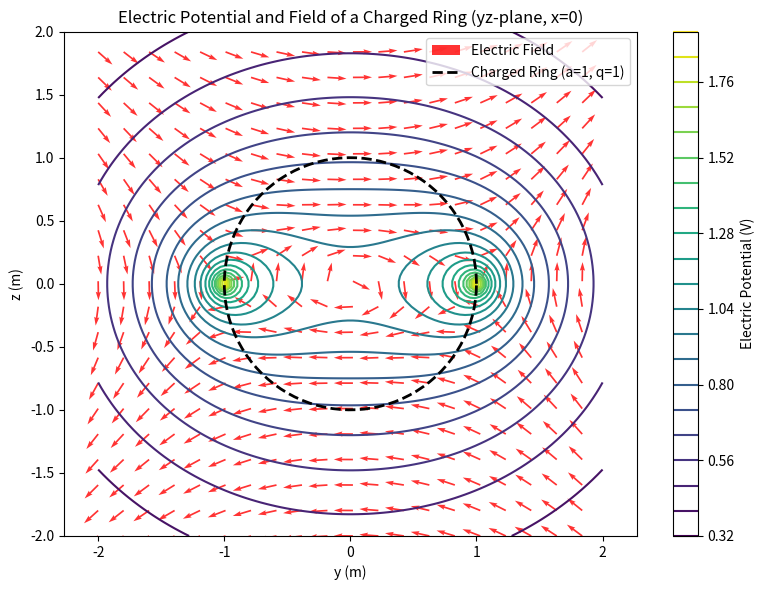

Write the Python code that produced this figure.
import numpy as np
import matplotlib.pyplot as plt
from scipy.integrate import quad

# 1. 单点电势计算
def ring_potential_point(x, y, z, a=1.0, q=1.0):
    def integrand(phi):
        dx = x - a * np.cos(phi)
        dy = y - a * np.sin(phi)
        r = np.sqrt(dx**2 + dy**2 + z**2)
        # 避免圆环上r=0的奇点
        if r < 1e-10:
            return 0.0
        return 1.0 / r
    # 高精度数值积分
    integral, _ = quad(integrand, 0, 2 * np.pi)
    return (q / (2 * np.pi)) * integral

# 2. yz平面网格电势计算（x=0）
def ring_potential_grid(y_grid, z_grid, x0=0.0, a=1.0, q=1.0):
    ny = len(y_grid)
    nz = len(z_grid)
    V = np.zeros((nz, ny))
    for i in range(nz):
        z = z_grid[i]
        for j in range(ny):
            y = y_grid[j]
            V[i, j] = ring_potential_point(x0, y, z, a, q)
    return V

# 3. 电场计算（数值梯度，E = -∇V）
def compute_electric_field(V, y_grid, z_grid):
    dy = y_grid[1] - y_grid[0]
    dz = z_grid[1] - z_grid[0]
    # 中心差分计算梯度
    Ey, Ez = np.gradient(-V, dy, dz)
    return Ey, Ez

# 4. 可视化：等势线 + 电场矢量
def plot_ring_field():
    # 生成yz平面网格
    y = np.linspace(-2.0, 2.0, 100)
    z = np.linspace(-2.0, 2.0, 100)
    Y, Z = np.meshgrid(y, z)
    
    # 计算电势
    V = ring_potential_grid(y, z)
    
    # 计算电场并归一化（保证箭头大小一致）
    Ey, Ez = compute_electric_field(V, y, z)
    E_mag = np.sqrt(Ey**2 + Ez**2)
    Ey_norm = Ey / (E_mag + 1e-10)
    Ez_norm = Ez / (E_mag + 1e-10)
    
    # 绘图
    plt.figure(figsize=(8, 6))
    # 等势线
    contour = plt.contour(Y, Z, V, levels=20, cmap="viridis")
    plt.colorbar(contour, label="Electric Potential (V)")
    # 电场矢量（quiver，降采样避免箭头重叠）
    plt.quiver(Y[::5, ::5], Z[::5, ::5], Ey_norm[::5, ::5], Ez_norm[::5, ::5],
               color="red", scale=30, width=0.003, alpha=0.8, label="Electric Field")
    # 绘制圆环轮廓
    theta = np.linspace(0, 2 * np.pi, 100)
    plt.plot(np.cos(theta), np.sin(theta), "k--", linewidth=2, label="Charged Ring (a=1, q=1)")
    
    plt.xlabel("y (m)")
    plt.ylabel("z (m)")
    plt.title("Electric Potential and Field of a Charged Ring (yz-plane, x=0)")
    plt.legend()
    plt.axis("equal")
    plt.tight_layout()
    plt.savefig("ring_potential_field.png", dpi=300, bbox_inches="tight")
    plt.show()

# 自测运行
if __name__ == "__main__":
    # 验证原点电势（理论值q/a=1.0）
    V_origin = ring_potential_point(0, 0, 0)
    print(f"Task C 原点电势验证：{V_origin:.4f}（理论值：1.0000）")
    # 绘制场图
    plot_ring_field()
